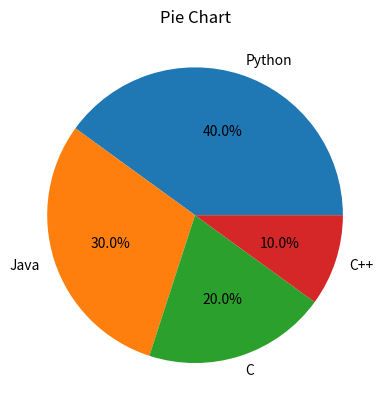

Python code for this plot:
import matplotlib.pyplot as plt

sizes = [40, 30, 20, 10]
labels = ["Python", "Java", "C", "C++"]

plt.pie(sizes, labels=labels, autopct="%1.1f%%")
plt.title("Pie Chart")
plt.show()
